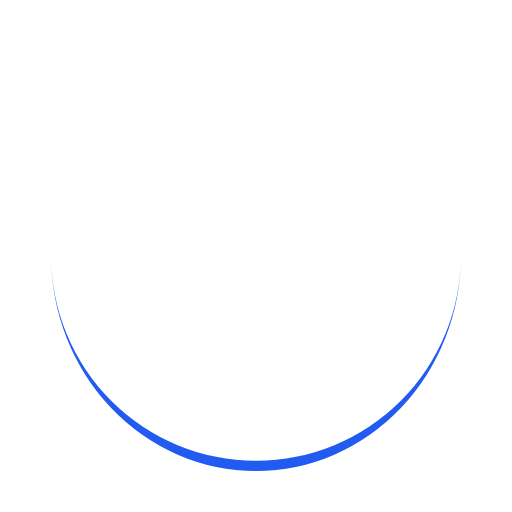
t = 0.00 s
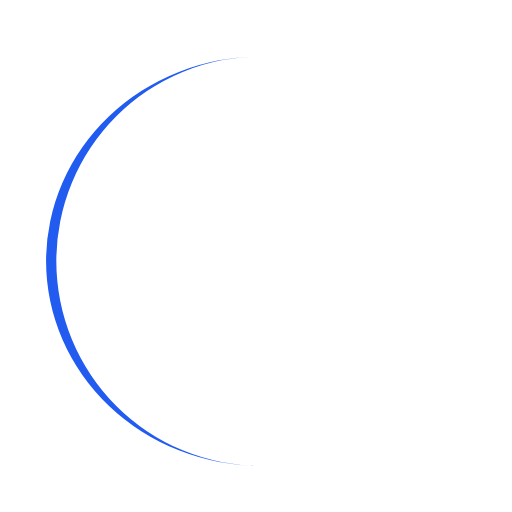
t = 0.25 s
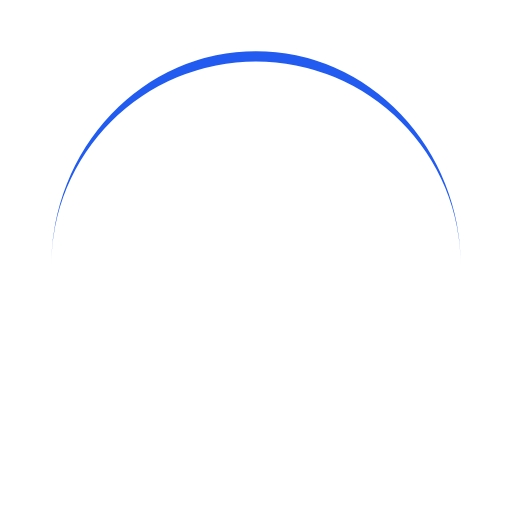
t = 0.50 s
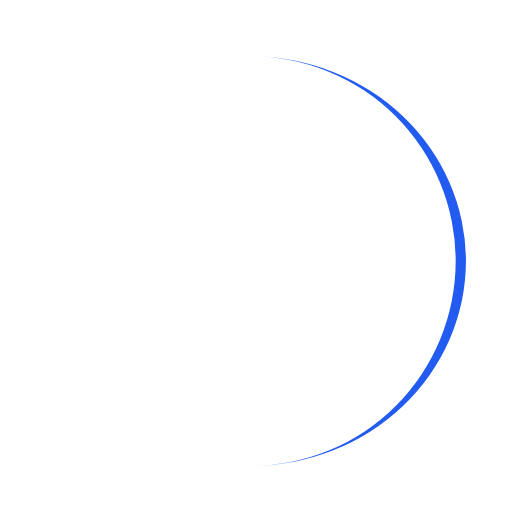
t = 0.75 s

The animated SVG that drew these frames (rendered in a browser with its animation timeline set to each time). Animation: 1 SMIL element (animateTransform=1); one cycle of 1.00 s, repeats indefinitely.

<?xml version="1.0" encoding="utf-8"?>
<svg xmlns="http://www.w3.org/2000/svg" xmlns:xlink="http://www.w3.org/1999/xlink" style="margin: auto; display: block; shape-rendering: auto;" width="50px" height="50px" viewBox="0 0 100 100" preserveAspectRatio="xMidYMid">
<path d="M10 50A40 40 0 0 0 90 50A40 42 0 0 1 10 50" fill="#215bf0" stroke="none">
  <animateTransform attributeName="transform" type="rotate" dur="1s" repeatCount="indefinite" keyTimes="0;1" values="0 50 51;360 50 51"></animateTransform>
</path>
<!-- [ldio] generated by https://loading.io/ --></svg>